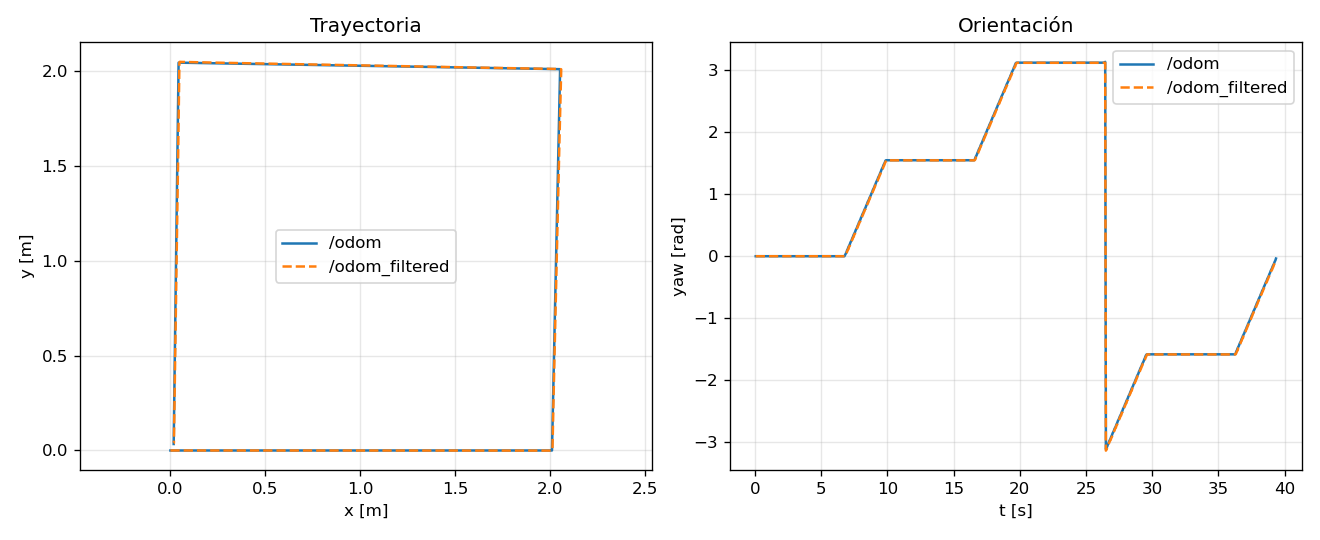

The table this chart was drawn from, first rows:
t, odom_x, odom_y, odom_yaw, filt_x, filt_y, filt_yaw
0.048, -6.660136768518216e-18, -2.2052354695848855e-36, -1.671176102782424e-18, -4.810024242606877e-18, 2.723887600462237e-50, 0.0
0.099, 0.0135, 3.8755243425719034e-16, 4.76758352468284e-14, 0.002964, 6.857608122629715e-29, 3.552713678800501e-15
0.15, 0.0261, 1.0778230575637601e-15, 5.895153784067764e-14, 0.01489, 1.841761636265816e-16, 4.3520742565306136e-14
0.198, 0.0387, 1.8259597192128835e-15, 5.86720546139925e-14, 0.0338, 1.1581258907514155e-15, 5.861977570020827e-14
0.249, 0.0576, 2.8717002693620088e-15, 5.165606188893075e-14, 0.04641, 1.895361532568035e-15, 5.595524044110789e-14
0.3, 0.0702, 3.4956957823884077e-15, 4.7608373778318216e-14, 0.06531, 2.913578700659667e-15, 4.884981308350689e-14
0.348, 0.0828, 4.0761844306714404e-15, 4.479426680617808e-14, 0.07162, 3.2228779011381764e-15, 4.707345624410664e-14
0.399, 0.1017, 4.901476321683637e-15, 4.2905345687892196e-14, 0.09683, 4.3584173449453e-15, 4.218847493575595e-14
0.45, 0.1143, 5.44055712064007e-15, 4.282824686673767e-14, 0.1031, 4.625341584245594e-15, 4.1744385725905886e-14
0.498, 0.1332, 6.256828449620739e-15, 4.386908095232377e-14, 0.122, 5.4175026205577685e-15, 4.1744385725905886e-14
0.549, 0.1458, 6.8177320699240825e-15, 4.517976091195071e-14, 0.1346, 5.948284889312951e-15, 4.263256414560601e-14
0.6, 0.1584, 7.398827871492227e-15, 4.710723144081386e-14, 0.1535, 6.765349532762273e-15, 4.440892098500626e-14
0.648, 0.1773, 8.319269345229641e-15, 5.0499579571612985e-14, 0.1661, 7.332420866559173e-15, 4.618527782440651e-14
0.699, 0.1899, 8.971107170154965e-15, 5.296674184855779e-14, 0.185, 8.227808131056296e-15, 4.973799150320701e-14
0.75, 0.2088, 1.0010967007985932e-14, 5.713007819090213e-14, 0.1914, 8.542144514823464e-15, 5.10702591327572e-14
0.798, 0.2214, 1.0747181782786221e-14, 5.975143811015602e-14, 0.2166, 9.883523545732726e-15, 5.639932965095795e-14
0.849, 0.234, 1.1519895139521841e-14, 6.283539095633707e-14, 0.2229, 1.023987303648777e-14, 5.773159728050814e-14
0.9, 0.2529, 1.2746168362085595e-14, 6.67674308352179e-14, 0.2418, 1.1359322109268252e-14, 6.17284001691587e-14
0.948, 0.2655, 1.3608601616999775e-14, 7.0005581323708e-14, 0.2544, 1.2147615847589488e-14, 6.439293542825908e-14
0.999, 0.2781, 1.4510309011410135e-14, 7.293533652758e-14, 0.2733, 1.33930366678572e-14, 6.838973831690964e-14
1.05, 0.297, 1.5935277460912864e-14, 7.786966108146966e-14, 0.2859, 1.4265298004766985e-14, 7.105427357601002e-14
1.098, 0.3096, 1.6934129369977666e-14, 8.079941628534164e-14, 0.3048, 1.5639459320528133e-14, 7.549516567451064e-14
1.149, 0.3285, 1.8509879984011425e-14, 8.588793848154037e-14, 0.3111, 1.6116172603933806e-14, 7.72715225139109e-14
1.2, 0.3411, 1.9610941800279953e-14, 8.89718913277214e-14, 0.3363, 1.8135022265007013e-14, 8.393286066166183e-14
1.248, 0.3537, 2.0750792033470948e-14, 9.221004181621149e-14, 0.3426, 1.866492350705534e-14, 8.570921750106208e-14
1.299, 0.3726, 2.2537901355815623e-14, 9.699016872779211e-14, 0.3615, 2.0316194779421786e-14, 9.059419880941277e-14
1.35, 0.3852, 2.3780100274088057e-14, 1.0007412157397316e-13, 0.3741, 2.1471149884637335e-14, 9.370282327836321e-14
1.398, 0.3978, 2.5062891721697836e-14, 1.0331227206246324e-13, 0.393, 2.3276316072130393e-14, 9.85878045867139e-14
1.449, 0.4167, 2.706337203158495e-14, 1.0793820133173481e-13, 0.4056, 2.4529180460666808e-14, 1.0169642905566434e-13
1.5, 0.4293, 2.844594477353162e-14, 1.1148474710484302e-13, 0.4245, 2.6485406239290372e-14, 1.0658141036401503e-13
1.548, 0.4482, 3.0601301195351775e-14, 1.1641907165873268e-13, 0.4371, 2.7841774045932358e-14, 1.1013412404281553e-13
1.599, 0.4608, 3.208198989709835e-14, 1.1904043157798657e-13, 0.456, 2.9960255012371476e-14, 1.1457501614131615e-13
1.65, 0.4734, 3.360528340741428e-14, 1.2258697735109477e-13, 0.4623, 3.0683185493071926e-14, 1.163513729807164e-13
1.698, 0.4923, 3.597165159284932e-14, 1.276754995472935e-13, 0.4812, 3.291911348710646e-14, 1.2168044349891716e-13
1.749, 0.5049, 3.7603816348515927e-14, 1.3137624296271075e-13, 0.4938, 3.44656761638463e-14, 1.2523315717771766e-13
1.8, 0.5238, 4.013345670750743e-14, 1.3631056751660043e-13, 0.5127, 3.6869430541448566e-14, 1.305622276959184e-13
1.848, 0.5364, 4.187428454170759e-14, 1.4001131093201768e-13, 0.5253, 3.8527870743227264e-14, 1.341149413747189e-13
1.899, 0.549, 4.365854985174556e-14, 1.4340365906281683e-13, 0.5442, 4.109943244014546e-14, 1.3944401189291966e-13
1.95, 0.5679, 4.641675737592836e-14, 1.486463789013246e-13, 0.5568, 4.286973881651959e-14, 1.4299672557172016e-13
1.998, 0.5805, 4.830982454237795e-14, 1.5203872703212376e-13, 0.5757, 4.5609092678280264e-14, 1.4832579608992091e-13
2.049, 0.5931, 5.024646796254343e-14, 1.5543107516292291e-13, 0.582, 4.654458180773561e-14, 1.5010215292932116e-13
2.1, 0.612, 5.322422208984265e-14, 1.5820663272448586e-13, 0.6072, 5.0398390480002794e-14, 1.567634910770721e-13
2.148, 0.6246, 5.5219984886068675e-14, 1.5851502800910396e-13, 0.6135, 5.138700222019413e-14, 1.567634910770721e-13
2.199, 0.6435, 5.821355969146866e-14, 1.5820663272448586e-13, 0.6324, 5.435268265240507e-14, 1.567634910770721e-13
2.25, 0.6561, 6.020932248769469e-14, 1.5851502800910396e-13, 0.645, 5.632968060700079e-14, 1.567634910770721e-13
2.298, 0.6687, 6.220494650604263e-14, 1.5851502800910396e-13, 0.6639, 5.929500658276525e-14, 1.567634910770721e-13
2.349, 0.6876, 6.51986600893207e-14, 1.5851502800910396e-13, 0.6765, 6.127178344287505e-14, 1.567634910770721e-13
2.4, 0.7002, 6.719428410766865e-14, 1.5851502800910396e-13, 0.6954, 6.423679903249176e-14, 1.567634910770721e-13
2.448, 0.7128, 6.919004690389467e-14, 1.5820663272448586e-13, 0.7017, 6.522509971143674e-14, 1.567634910770721e-13
2.499, 0.7317, 7.218362170929466e-14, 1.5851502800910396e-13, 0.7269, 6.917812608381214e-14, 1.567634910770721e-13
2.55, 0.7443, 7.417938450552069e-14, 1.5820663272448586e-13, 0.7332, 7.016634087127104e-14, 1.567634910770721e-13
2.598, 0.7632, 7.717295931092068e-14, 1.5851502800910396e-13, 0.7521, 7.313089177453506e-14, 1.567634910770721e-13
2.649, 0.7758, 7.91687221071467e-14, 1.5820663272448586e-13, 0.7647, 7.510718518065508e-14, 1.567634910770721e-13
2.7, 0.7884, 8.116448490337273e-14, 1.5851502800910396e-13, 0.7836, 7.807152207077757e-14, 1.567634910770721e-13
2.748, 0.8073, 8.415805970877272e-14, 1.5820663272448586e-13, 0.7962, 8.004768198610072e-14, 1.567634910770721e-13
2.799, 0.8199, 8.615382250499875e-14, 1.5851502800910396e-13, 0.8151, 8.301183147521886e-14, 1.567634910770721e-13
2.85, 0.8388, 8.914739731039874e-14, 1.5820663272448586e-13, 0.8214, 8.399985845202951e-14, 1.567634910770721e-13
2.898, 0.8514, 9.114316010662476e-14, 1.5851502800910396e-13, 0.8466, 8.7951859890942e-14, 1.567634910770721e-13
2.949, 0.864, 9.313892290285079e-14, 1.5820663272448586e-13, 0.8529, 8.893983501042476e-14, 1.567634910770721e-13
3.0, 0.8829, 9.613249770825078e-14, 1.5851502800910396e-13, 0.8718, 9.190370394313078e-14, 1.567634910770721e-13
... 727 more rows
